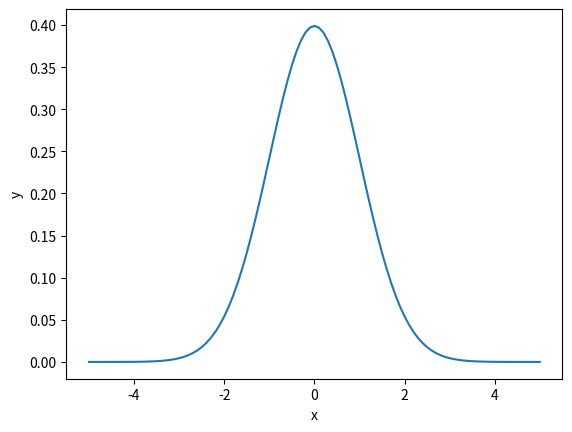

The script that saved this image:
import matplotlib.pyplot as plt
import numpy as np

# add your function definition for gaussian(x) here
def gaussian(x):
    gaussian_x = (1 / (np.sqrt(2*np.pi)) * np.exp((-1/2) * x**2))
    return gaussian_x

if __name__ == "__main__":
    # add your plotting code here
    X = np.linspace(start=-5, stop=5, num=101)
    Y = gaussian(X)
    plt.plot(X, Y)
    plt.xlabel("x")
    plt.ylabel("y")
    plt.savefig("gaussian.png")
